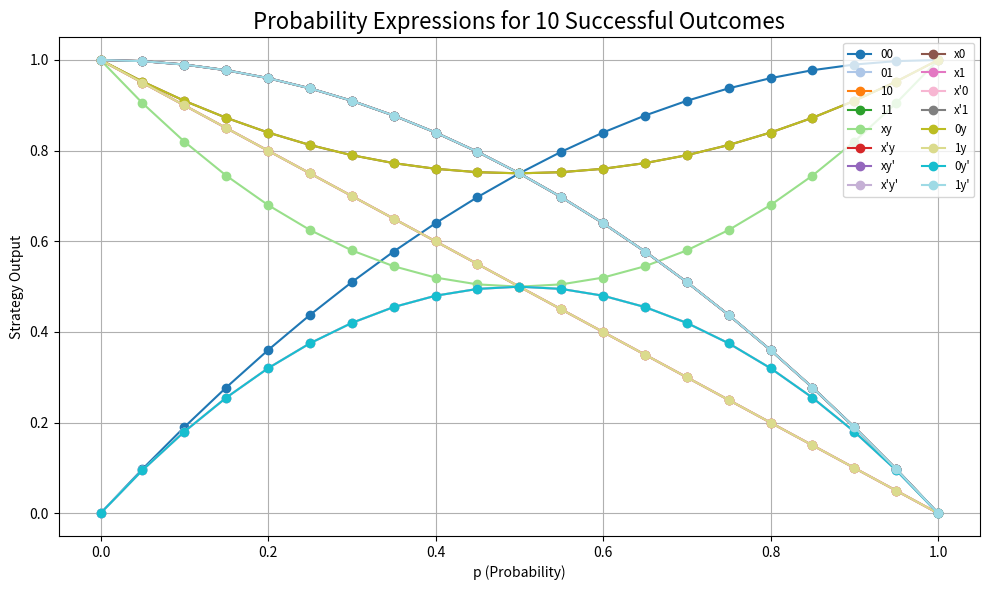

The script that saved this image:
import numpy as np
import matplotlib.pyplot as plt
import matplotlib.cm as cm
import pandas as pd

# Define the probability expressions for 16 strategies
def s0(p): return 2*p-p**2
def s1(p): return 1-p
def s2(p): return 1-p
def s3(p): return 1-p**2
def s4(p): return 2*p**2-2*p+1
def s5(p): return 1-p**2
def s6(p): return 1-p**2
def s7(p): return 2*p-2*p**2
def s8(p): return 1+p**2-p
def s9(p): return 1-p
def s10(p): return 2*p-2*p**2
def s11(p): return 1-p**2
def s12(p): return 1+p**2-p
def s13(p): return 1-p
def s14(p): return 2*p-2*p**2
def s15(p): return 1-p**2

# Vectorize each function
strategies = [
    np.vectorize(s0), np.vectorize(s1), np.vectorize(s2), np.vectorize(s3),
    np.vectorize(s4), np.vectorize(s5), np.vectorize(s6), np.vectorize(s7),
    np.vectorize(s8), np.vectorize(s9), np.vectorize(s10), np.vectorize(s11),
    np.vectorize(s12), np.vectorize(s13), np.vectorize(s14), np.vectorize(s15)
]

# Strategy names
strategy_names = [
    "00", "01", "10", "11",
    "xy", "x'y", "xy'", "x'y'",
    "x0", "x1", "x'0", "x'1",
    "0y", "1y", "0y'", "1y'"
]

# Generate p values from 0 to 1 with increments of 0.05
p_values = np.arange(0, 1.05, 0.05)

# Calculate strategy values for each p value
strategy_values = {name: strategy(p_values) for name, strategy in zip(strategy_names, strategies)}

# Create a DataFrame to store the values
df = pd.DataFrame(strategy_values, index=p_values)

# Compute row-wise and column-wise max
df["Row_Max"] = df.max(axis=1)
df.loc["Col_Max"] = df.max()

# Round values to 6 decimal places
df = df.round(6)

# Save the DataFrame to a CSV file
csv_filename = "strategy_values_10win.csv"
df.to_csv(csv_filename)

# Create a colormap to assign different colors
colors = cm.get_cmap('tab20', len(strategies))

# Plot all strategies in one graph with different colors
plt.figure(figsize=(10, 6))

for i, (strategy, name) in enumerate(zip(strategies, strategy_names)):
    plt.plot(p_values, strategy(p_values), label=name, marker='o', color=colors(i))

# Customize the plot
plt.title("Probability Expressions for 10 Successful Outcomes", fontsize=16)
plt.xlabel("p (Probability)")
plt.ylabel("Strategy Output")
plt.legend(loc='upper right', fontsize='small', ncol=2)
plt.grid(True)

# Show the plot
plt.tight_layout()
plt.show()

print(f"CSV file saved as: {csv_filename}")
